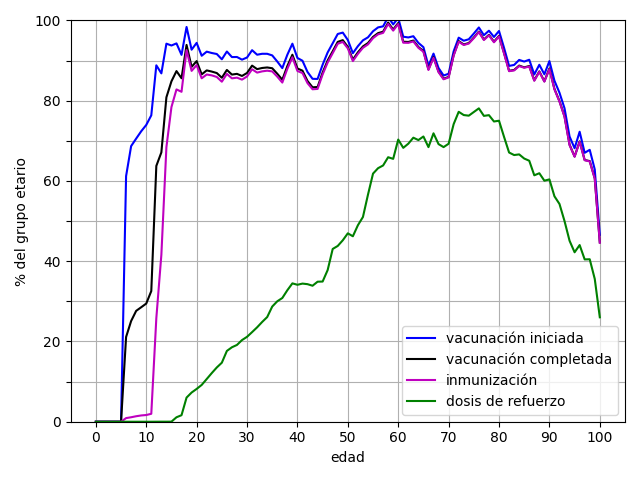

Values plotted in this chart, from the file beside it:
edad, primera dosis, segunda dosis, única dosis, vacunación iniciada, vacunación completada, inmunización, dosis de refuerzo
0, 0.0, 0.0, 0.0, 0.0, 0.0, 0.0, 0.0
1, 0.0, 0.0, 0.0, 0.0, 0.0, 0.0, 0.0
2, 0.0, 0.0, 0.0, 0.0, 0.0, 0.0, 0.0
3, 0.0, 0.0, 0.0, 0.0, 0.0, 0.0, 0.0
4, 0.0, 0.0, 0.0, 0.0, 0.0, 0.0, 0.0
5, 0.0, 0.0, 0.0, 0.0, 0.0, 0.0, 0.0
6, 61.22, 21.12, 0.0, 61.22, 21.12, 0.9025, 0.0
7, 68.69, 25.09, 0.0, 68.69, 25.09, 1.114, 0.0
8, 70.57, 27.63, 0.0, 70.57, 27.63, 1.367, 0.0
9, 72.39, 28.53, 0.0, 72.39, 28.53, 1.564, 0.0007775
10, 73.97, 29.45, 0.0, 73.97, 29.45, 1.671, 0.0
11, 76.36, 32.57, 0.0, 76.36, 32.57, 1.977, 0.0
12, 88.83, 63.75, 0.0, 88.83, 63.75, 25.8, 0.007273
13, 86.82, 67.13, 0.0, 86.82, 67.13, 41.6, 0.01257
14, 94.23, 80.86, 0.0, 94.23, 80.86, 68.43, 0.01091
15, 93.77, 84.84, 0.0, 93.77, 84.84, 78.42, 0.02143
16, 94.29, 87.39, 0.0, 94.29, 87.39, 82.82, 1.108
17, 91.44, 85.6, 0.0, 91.44, 85.6, 82.23, 1.627
18, 66.72, 62.25, 31.67, 98.39, 93.92, 92.63, 6.017
19, 78.27, 73.99, 14.45, 92.73, 88.44, 87.44, 7.273
20, 86.49, 81.94, 7.933, 94.42, 89.88, 88.87, 8.174
21, 84.42, 79.78, 6.795, 91.22, 86.57, 85.6, 9.171
22, 83.99, 79.32, 8.244, 92.23, 87.57, 86.54, 10.64
23, 78.9, 74.27, 13, 91.9, 87.27, 86.32, 12.12
24, 81.83, 77.09, 9.816, 91.65, 86.9, 85.92, 13.52
25, 82.27, 77.67, 8.064, 90.33, 85.73, 84.74, 14.71
26, 86.5, 81.9, 5.772, 92.27, 87.68, 86.7, 17.65
27, 85.63, 81.26, 5.256, 90.88, 86.52, 85.58, 18.56
28, 85.89, 81.68, 5.017, 90.9, 86.7, 85.76, 19.14
29, 85.42, 81.36, 4.823, 90.24, 86.18, 85.26, 20.35
30, 86.3, 82.45, 4.472, 90.77, 86.92, 86.05, 21.16
31, 88.3, 84.45, 4.304, 92.6, 88.76, 87.84, 22.33
32, 87.32, 83.72, 4.157, 91.47, 87.88, 87.02, 23.53
33, 87.62, 84.08, 4.089, 91.7, 88.17, 87.32, 24.86
34, 87.72, 84.32, 3.979, 91.7, 88.3, 87.49, 26.09
35, 87.48, 84.28, 3.819, 91.3, 88.1, 87.31, 28.71
36, 86.17, 83.13, 3.605, 89.78, 86.73, 86, 30.02
37, 84.73, 81.83, 3.403, 88.13, 85.24, 84.53, 30.83
38, 88.1, 85.29, 3.367, 91.47, 88.65, 87.97, 32.78
39, 90.79, 88.04, 3.435, 94.22, 91.47, 90.84, 34.48
40, 87.49, 84.87, 3.174, 90.66, 88.04, 87.41, 34.13
41, 86.92, 84.45, 3.045, 89.97, 87.49, 86.9, 34.43
42, 84.29, 82.04, 2.882, 87.17, 84.92, 84.39, 34.28
43, 82.81, 80.7, 2.652, 85.46, 83.35, 82.86, 33.89
44, 82.86, 80.85, 2.571, 85.43, 83.42, 82.95, 34.9
45, 86.63, 84.67, 2.352, 88.98, 87.02, 86.55, 34.94
46, 89.59, 87.6, 2.451, 92.04, 90.05, 89.54, 37.81
47, 92.03, 90.03, 2.304, 94.33, 92.33, 91.86, 43.06
48, 94.42, 92.45, 2.217, 96.64, 94.67, 94.2, 43.81
49, 94.89, 93.01, 2.097, 96.98, 95.1, 94.66, 45.22
50, 93.16, 91.44, 1.983, 95.14, 93.42, 93.05, 46.96
51, 90.03, 88.44, 1.818, 91.85, 90.26, 89.89, 46.22
52, 91.83, 90.3, 1.774, 93.61, 92.07, 91.68, 48.97
53, 93.36, 91.84, 1.698, 95.06, 93.54, 93.2, 51.03
54, 94.21, 92.79, 1.593, 95.8, 94.38, 94.04, 56.6
55, 95.82, 94.4, 1.51, 97.33, 95.91, 95.59, 61.84
56, 96.81, 95.38, 1.468, 98.28, 96.85, 96.55, 63.19
57, 97.19, 95.85, 1.356, 98.54, 97.21, 96.91, 63.87
58, 99.49, 98.11, 1.361, 100.8, 99.47, 99.15, 65.92
59, 97.79, 96.51, 1.245, 99.03, 97.76, 97.47, 65.52
... 41 more rows
